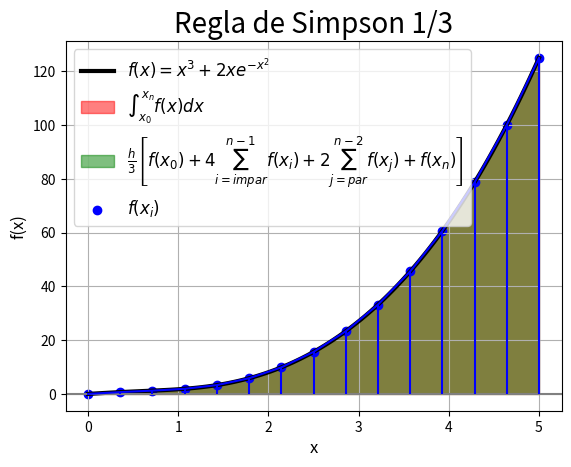

The matplotlib source for this figure:
import numpy as np
import sympy as sp
import matplotlib.pyplot as plt

# Variable y función simbólicas
x = sp.symbols('x')

f = 2*x*sp.exp(-x**2) + x**3

# Límites de integración
x0 = 0
xn = 5

# Iteraciones máximas
ItMax = 100

# Integral exacta
I = sp.integrate(f, (x, x0, xn)).evalf()

# Función numérica
fn = sp.lambdify(x, f, 'numpy')


def Simpson_1_3(f, x0, xn,I, ItMax):

    # Inicio con dos subintervalos
    n = 2
    
    # Inicio de lista
    A = [("n", "I", "et", "ea")]
    
    # Inicio de valor anterior en cero
    s_a = 0

    for j in range(ItMax):

        # Paso: n siempre es par
        h = (xn - x0)/n

        # Inicio de sumatoria
        S = f(x0) + f(xn)

        for i in range(1, n):

            # Cálculo de xi
            xi = x0 + i*h

            if i % 2 == 0:

                # Suma de términos con índice par
                S = S + 2*f(xi)

            else:

                # Suma de términos con índice impar
                S = S + 4*f(xi)

        for k in range(ItMax):
            
            et = abs((I - (h/3)*S)/I)*100
            
            
        if s_a == 0:
            
            ea = np.nan
            
        else:
            
            ea = abs(((h/3)*S - s_a)/((h/3)*S))*100
            
    
            
        A.append((round(n,1),round(float((h/3)*S), 6),round(et, 4),round(float(ea), 4)))
        
        # Actualizar 
        s_a = (h/3)*S
        
        # criterio de paro
        if ea < 0.001:
            
            break

        # Aumento en el número de subintervalos
        n = n + 2

    return (h/3)*S, A,n


Is, A, n = Simpson_1_3(fn, x0, xn, I, ItMax)

xi = np.linspace(x0, xn, 100)

A = np.array(A)

print(A)

xin = np.linspace(x0, xn, n + 1)


plt.plot(xi, fn(xi), 
         label=r'$f(x) = x^{3} + 2 x e^{- x^{2}}$',
         color='black', lw=3)

plt.axhline(0, color='gray')

plt.fill_between(xi, fn(xi), where=(xi >= x0) & (xi <= xn)
                 , color='red', alpha=0.5, 
                 label=r'$\int_{x_0}^{x_n} f(x) dx$')

plt.fill_between(xin, fn(xin), where=(xin >= x0) & (xin <= xn),
                 color='green', alpha=0.5, 
                 label=r'$\frac{h}{3} \left[ f(x_0) + 4 \sum_{i = impar}^{n - 1} f(x_i) + 2 \sum_{j = par}^{n - 2} f(x_j)  + f(x_n)\right]$')

plt.vlines(xin,0,  fn(xin),
           color='blue', lw=1.5)

plt.scatter(xin, fn(xin),
            color='blue', label=r'$f(x_i)$')

plt.plot(xin, fn(xin),
         color='blue', lw=1.5)

plt.title("Regla de Simpson 1/3", fontsize=20)

plt.xlabel("x", fontsize=12)

plt.ylabel("f(x)", fontsize=12)

plt.legend(fontsize=12)

plt.grid()

plt.show()
